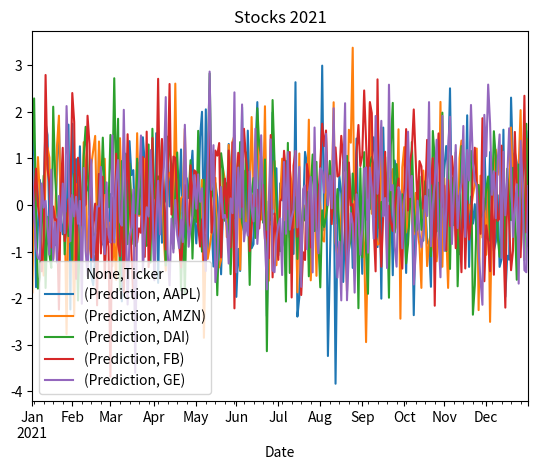

This chart was generated by the following Python code:
#!/usr/bin/env python
# coding: utf-8

# # Data Wrangling Exercises

# ## Exercise 1: Concatenate

# In[ ]:


import pandas as pd
import numpy as np
from tabulate import tabulate

df1 = pd.DataFrame([['a', 1], ['b', 2]],
                   columns=['letter', 'number'])
df2 = pd.DataFrame([['c', 1], ['d', 2]],
                   columns=['letter', 'number'])

df_concat = pd.concat([df1, df2], ignore_index=True)
print(df_concat.to_markdown())


# ## Exercise 2: Merge

# In[ ]:


#df1

df1_dict = {
        'id': ['1', '2', '3', '4', '5'],
        'Feature1': ['A', 'C', 'E', 'G', 'I'],
        'Feature2': ['B', 'D', 'F', 'H', 'J']}

df1 = pd.DataFrame(df1_dict, columns = ['id', 'Feature1', 'Feature2'])

#df2
df2_dict = {
        'id': ['1', '2', '6', '7', '8'],
        'Feature1': ['K', 'M', 'O', 'Q', 'S'],
        'Feature2': ['L', 'N', 'P', 'R', 'T']}

df2 = pd.DataFrame(df2_dict, columns = ['id', 'Feature1', 'Feature2'])

# Question 1: Inner Merge
df_merge_inner = pd.merge(df1, df2, on='id')
print("Inner Merge Results:")
print(df_merge_inner.to_markdown())

# Question 2: Outer Merge with Suffixes
df_merge_outer = pd.merge(df1, df2, on='id', how='outer', suffixes=('_df1', '_df2'))
print("\nOuter Merge Results:")
print(df_merge_outer.to_markdown())


# ## Exercise 3: Merge MultiIndex

# In[ ]:


#generate days
all_dates = pd.date_range('2021-01-01', '2021-12-15')
business_dates = pd.bdate_range('2021-01-01', '2021-12-31')

#generate tickers
tickers = ['AAPL', 'FB', 'GE', 'AMZN', 'DAI']

# create indexes
index_alt = pd.MultiIndex.from_product([all_dates, tickers], names=['Date', 'Ticker'])
index = pd.MultiIndex.from_product([business_dates, tickers], names=['Date', 'Ticker'])

# create DFs
np.random.seed(42)
market_data = pd.DataFrame(index=index,
                        data=np.random.randn(len(index), 3),
                        columns=['Open','Close','Close_Adjusted'])

alternative_data = pd.DataFrame(index=index_alt,
                                data=np.random.randn(len(index_alt), 2),
                                columns=['Twitter','Reddit'])

# Merge alternative_data on market_data
merged_df = market_data.merge(alternative_data, how='left', left_index=True, right_index=True)
merged_df_filled = merged_df.fillna(0)

print(f"Shape: {merged_df_filled.shape}")
print(merged_df_filled.head().to_markdown())

# Verify Question 2 condition
print(f"Correct Fill Check: {merged_df_filled.sum().sum() == merged_df.sum().sum()}")


# ## Exercise 4: Groupby Apply

# In[ ]:


def winsorize(df_series, quantiles):
    """
        df: pd.DataFrame or pd.Series
        quantiles: list [0.05, 0.95]

    """
    if isinstance(df_series, pd.DataFrame):
         df_series = df_series.iloc[:, 0]

    min_value = df_series.quantile(quantiles[0])
    max_value = df_series.quantile(quantiles[1])

    return df_series.clip(lower = min_value, upper = max_value)

df = pd.DataFrame(range(1,11), columns=['sequence'])
print(winsorize(df, [0.20, 0.80]).to_markdown())


groups = np.concatenate([np.ones(10), np.ones(10)+1,  np.ones(10)+2, np.ones(10)+3, np.ones(10)+4])
df_grouped = pd.DataFrame(data= zip(groups,
                            range(1,51)),
                columns=["group", "sequence"])

result = df_grouped.groupby("group")['sequence'].apply(lambda x: winsorize(x, [0.05, 0.95]))
print(result.head(11).to_markdown())


# ## Exercise 5: Groupby Agg

# In[ ]:


df_agg = pd.DataFrame({
    'value': [20.45, 22.89, 32.12, 111.22, 33.22, 100, 99.99],
    'product': ['table', 'chair', 'chair', 'mobile phone', 'table', 'mobile phone', 'table']
})

agg_result = df_agg.groupby('product').agg({'value':['min','max','mean']})
print(agg_result.to_markdown())


# ## Exercise 6: Unstack

# In[ ]:


business_dates = pd.bdate_range('2021-01-01', '2021-12-31')

#generate tickers
tickers = ['AAPL', 'FB', 'GE', 'AMZN', 'DAI']

#create indexs
index = pd.MultiIndex.from_product([business_dates, tickers], names=['Date', 'Ticker'])

# create DFs
market_data = pd.DataFrame(index=index,
                        data=np.random.randn(len(index), 1),
                        columns=['Prediction'])

unstacked_df = market_data.unstack()
print(unstacked_df.head().to_markdown())

try:
    import matplotlib.pyplot as plt
    unstacked_df.plot(title = 'Stocks 2021')
    plt.savefig('stocks_2021.png')
    print("Plot saved to stocks_2021.png")
except ImportError:
    print("Matplotlib not installed or failed to verify plot")
